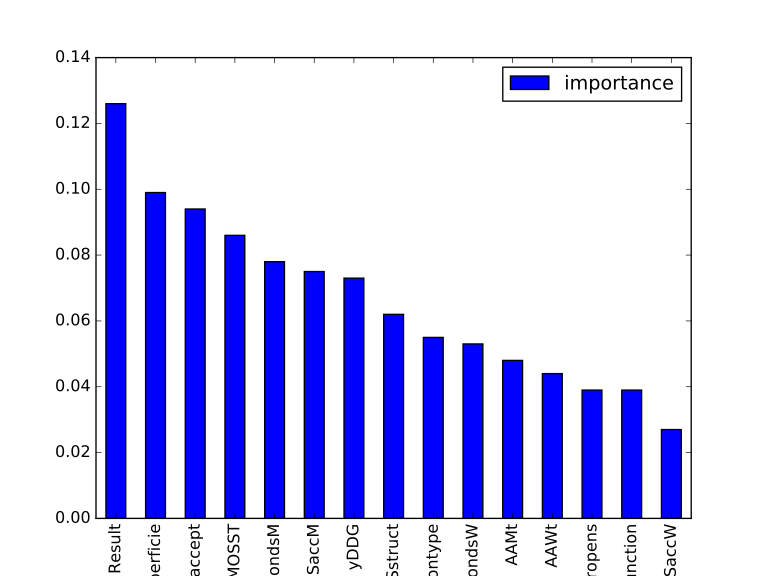

The file beside this chart, header and first rows:
feature, importance
Result, 0.126
SectorSuperficie, 0.099
Positionaccept, 0.094
MOSST, 0.086
ShbondsM, 0.078
SaccM, 0.075
yDDG, 0.073
Sstruct, 0.062
Positiontype, 0.055
ShbondsW, 0.053
AAMt, 0.048
AAWt, 0.044
ProteinPropens, 0.039
Functionalrelevancefunction, 0.039
SaccW, 0.027
